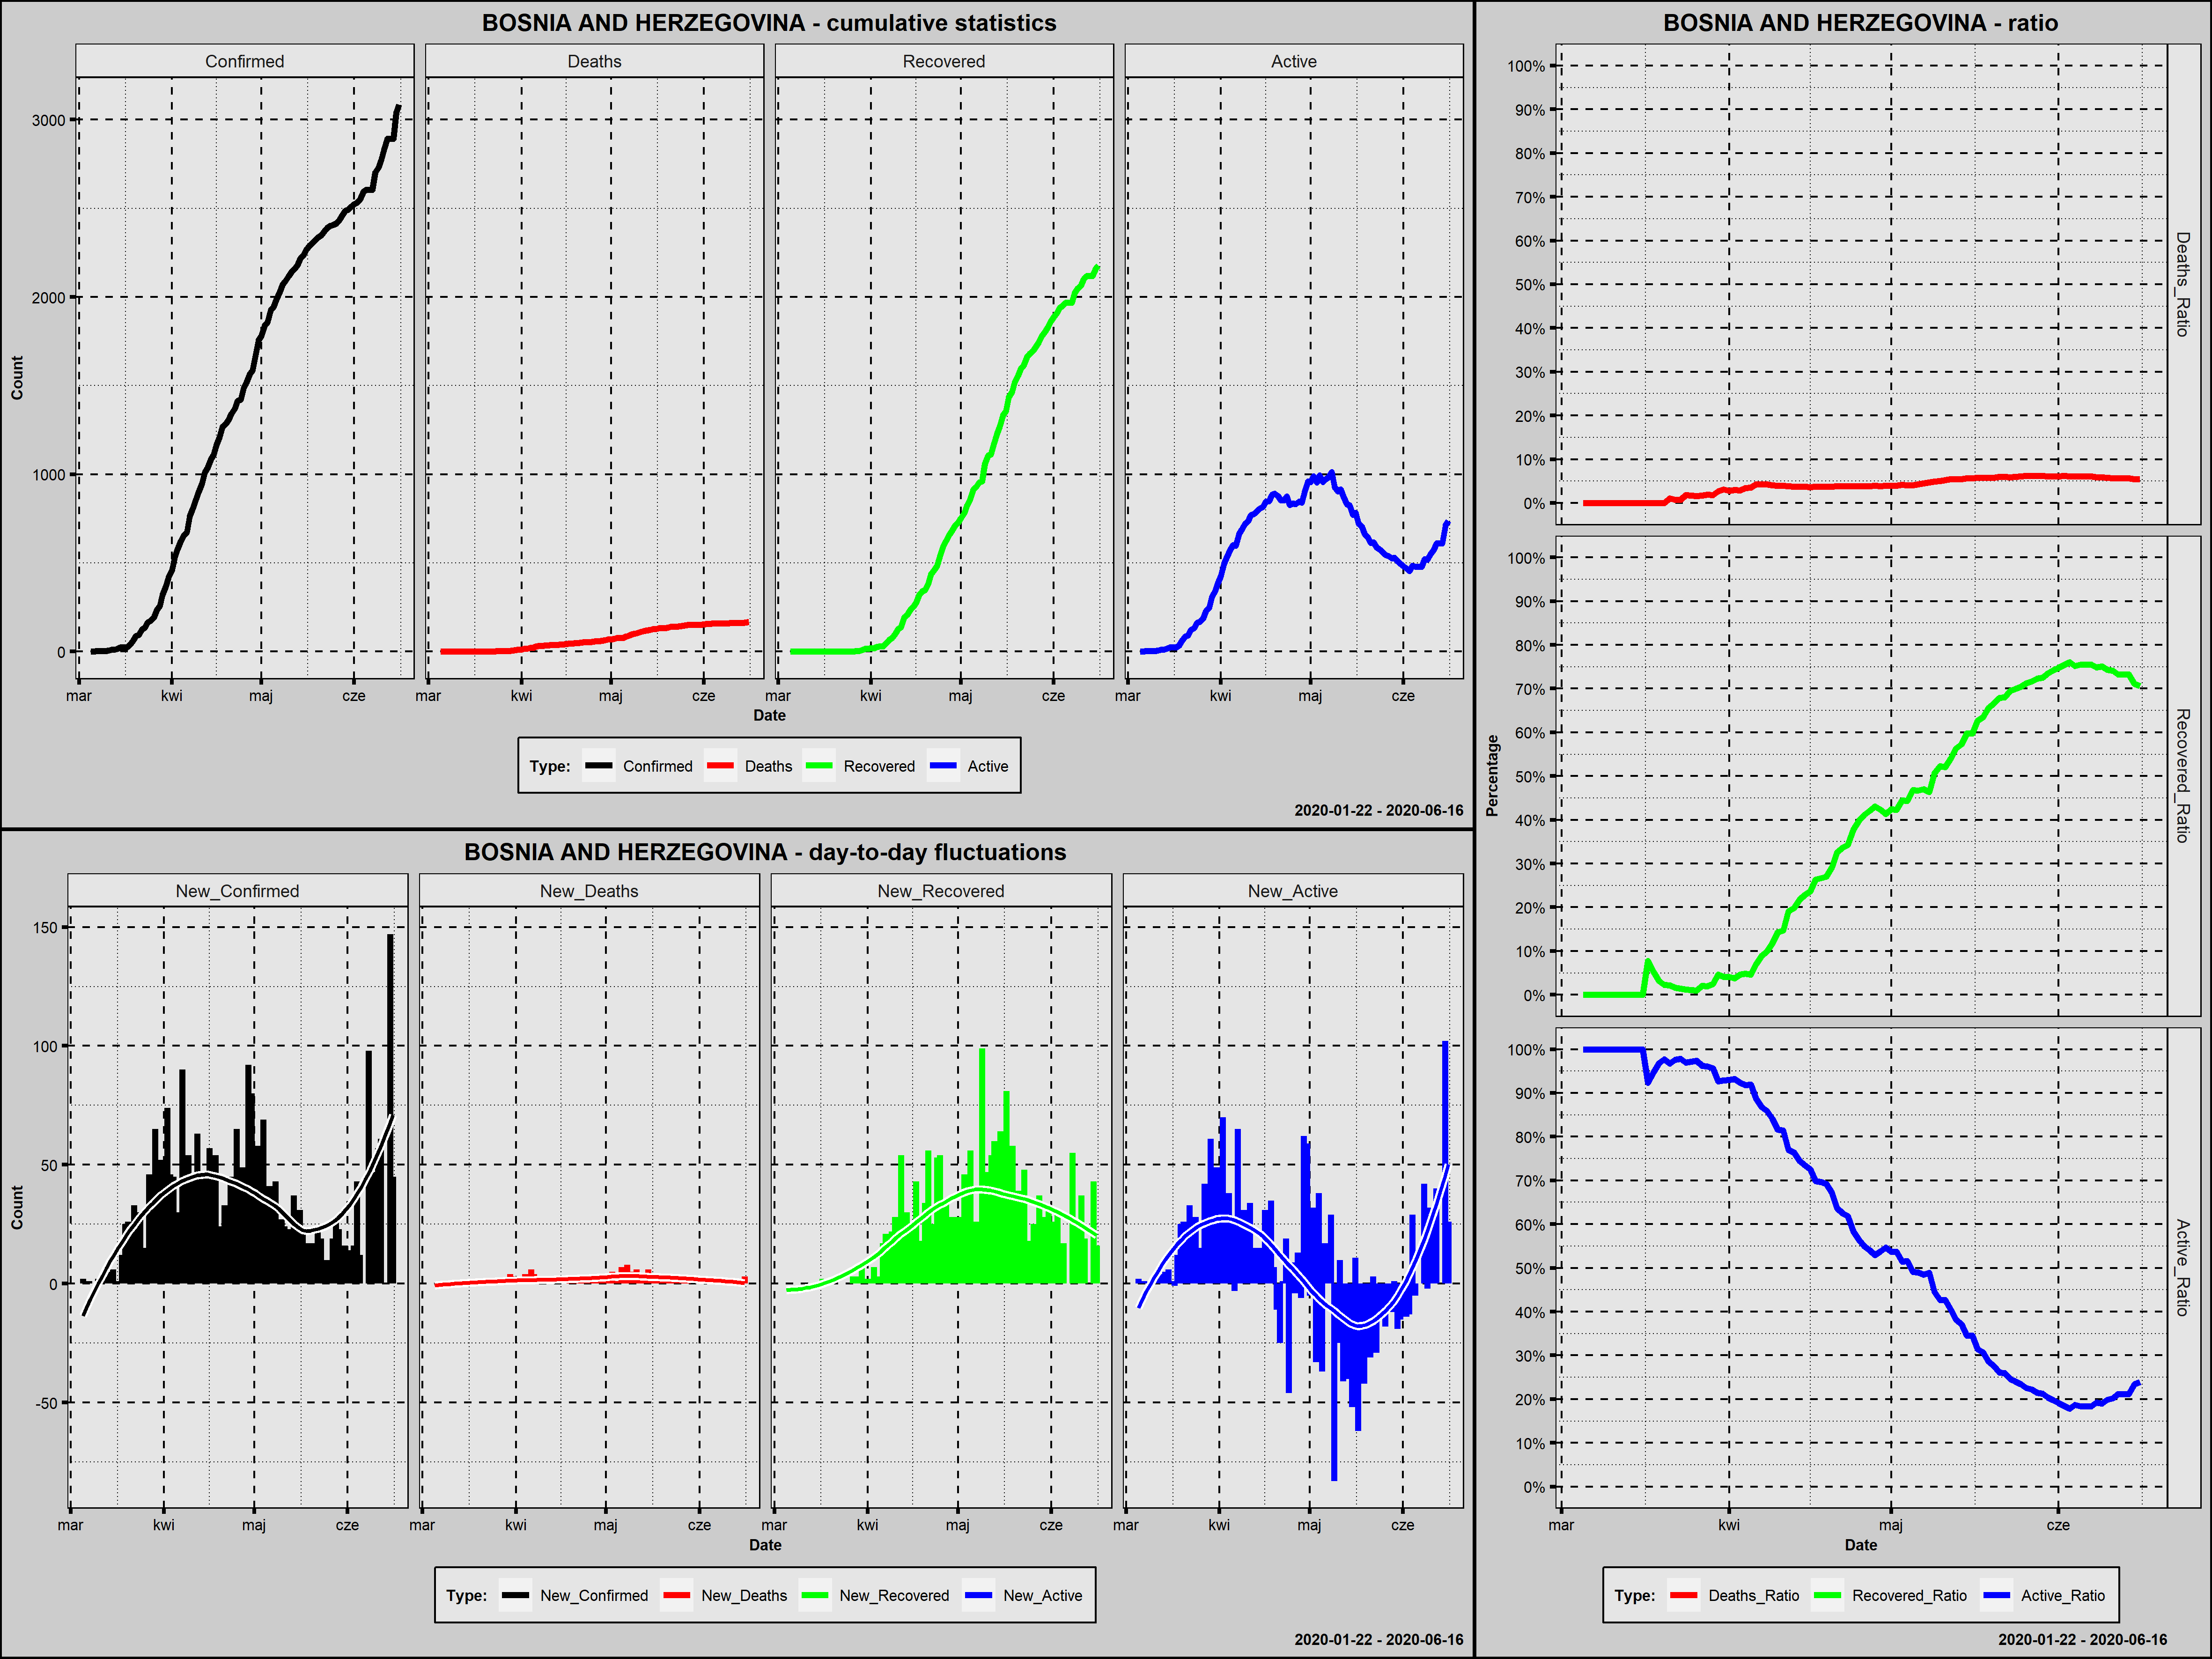

The table this chart was drawn from, first rows:
Country; Date; Confirmed; New_Confirmed; Deaths; New_Deaths; Recovered; New_Recovered; Active; New_Active; Year; Month; Day; Week_Day; Deaths_Ratio; Recovered_Ratio; Active_Ratio; Day_Since_1st_Confirmed; Day_Since_100st_Confirmed
Bosnia and Herzegovina; 2020-03-05; 2; 2; 0; 0; 0; 0; 2; 2; 2020; marzec; 5; czwartek; 0,0000; 0,0000; 1,0000; 1; 0
Bosnia and Herzegovina; 2020-03-06; 2; 0; 0; 0; 0; 0; 2; 0; 2020; marzec; 6; piątek; 0,0000; 0,0000; 1,0000; 2; 0
Bosnia and Herzegovina; 2020-03-07; 3; 1; 0; 0; 0; 0; 3; 1; 2020; marzec; 7; sobota; 0,0000; 0,0000; 1,0000; 3; 0
Bosnia and Herzegovina; 2020-03-08; 3; 0; 0; 0; 0; 0; 3; 0; 2020; marzec; 8; niedziela; 0,0000; 0,0000; 1,0000; 4; 0
Bosnia and Herzegovina; 2020-03-09; 3; 0; 0; 0; 0; 0; 3; 0; 2020; marzec; 9; poniedziałek; 0,0000; 0,0000; 1,0000; 5; 0
Bosnia and Herzegovina; 2020-03-10; 5; 2; 0; 0; 0; 0; 5; 2; 2020; marzec; 10; wtorek; 0,0000; 0,0000; 1,0000; 6; 0
Bosnia and Herzegovina; 2020-03-11; 7; 2; 0; 0; 0; 0; 7; 2; 2020; marzec; 11; środa; 0,0000; 0,0000; 1,0000; 7; 0
Bosnia and Herzegovina; 2020-03-12; 11; 4; 0; 0; 0; 0; 11; 4; 2020; marzec; 12; czwartek; 0,0000; 0,0000; 1,0000; 8; 0
Bosnia and Herzegovina; 2020-03-13; 13; 2; 0; 0; 0; 0; 13; 2; 2020; marzec; 13; piątek; 0,0000; 0,0000; 1,0000; 9; 0
Bosnia and Herzegovina; 2020-03-14; 18; 5; 0; 0; 0; 0; 18; 5; 2020; marzec; 14; sobota; 0,0000; 0,0000; 1,0000; 10; 0
Bosnia and Herzegovina; 2020-03-15; 24; 6; 0; 0; 0; 0; 24; 6; 2020; marzec; 15; niedziela; 0,0000; 0,0000; 1,0000; 11; 0
Bosnia and Herzegovina; 2020-03-16; 25; 1; 0; 0; 0; 0; 25; 1; 2020; marzec; 16; poniedziałek; 0,0000; 0,0000; 1,0000; 12; 0
Bosnia and Herzegovina; 2020-03-17; 26; 1; 0; 0; 2; 2; 24; -1; 2020; marzec; 17; wtorek; 0,0000; 0,0769; 0,9231; 13; 0
Bosnia and Herzegovina; 2020-03-18; 38; 12; 0; 0; 2; 0; 36; 12; 2020; marzec; 18; środa; 0,0000; 0,0526; 0,9474; 14; 0
Bosnia and Herzegovina; 2020-03-19; 63; 25; 0; 0; 2; 0; 61; 25; 2020; marzec; 19; czwartek; 0,0000; 0,0317; 0,9683; 15; 0
Bosnia and Herzegovina; 2020-03-20; 89; 26; 0; 0; 2; 0; 87; 26; 2020; marzec; 20; piątek; 0,0000; 0,0225; 0,9775; 16; 0
Bosnia and Herzegovina; 2020-03-21; 93; 4; 1; 1; 2; 0; 90; 3; 2020; marzec; 21; sobota; 0,0108; 0,0215; 0,9677; 17; 0
Bosnia and Herzegovina; 2020-03-22; 126; 33; 1; 0; 2; 0; 123; 33; 2020; marzec; 22; niedziela; 0,0079; 0,0159; 0,9762; 18; 1
Bosnia and Herzegovina; 2020-03-23; 136; 10; 1; 0; 2; 0; 133; 10; 2020; marzec; 23; poniedziałek; 0,0074; 0,0147; 0,9779; 19; 2
Bosnia and Herzegovina; 2020-03-24; 166; 30; 3; 2; 2; 0; 161; 28; 2020; marzec; 24; wtorek; 0,0181; 0,0120; 0,9699; 20; 3
Bosnia and Herzegovina; 2020-03-25; 176; 10; 3; 0; 2; 0; 171; 10; 2020; marzec; 25; środa; 0,0170; 0,0114; 0,9716; 21; 4
Bosnia and Herzegovina; 2020-03-26; 191; 15; 3; 0; 2; 0; 186; 15; 2020; marzec; 26; czwartek; 0,0157; 0,0105; 0,9738; 22; 5
Bosnia and Herzegovina; 2020-03-27; 237; 46; 4; 1; 5; 3; 228; 42; 2020; marzec; 27; piątek; 0,0169; 0,0211; 0,9620; 23; 6
Bosnia and Herzegovina; 2020-03-28; 258; 21; 5; 1; 5; 0; 248; 20; 2020; marzec; 28; sobota; 0,0194; 0,0194; 0,9612; 24; 7
Bosnia and Herzegovina; 2020-03-29; 323; 65; 6; 1; 8; 3; 309; 61; 2020; marzec; 29; niedziela; 0,0186; 0,0248; 0,9567; 25; 8
Bosnia and Herzegovina; 2020-03-30; 368; 45; 10; 4; 17; 9; 341; 32; 2020; marzec; 30; poniedziałek; 0,0272; 0,0462; 0,9266; 26; 9
Bosnia and Herzegovina; 2020-03-31; 420; 52; 13; 3; 17; 0; 390; 49; 2020; marzec; 31; wtorek; 0,0310; 0,0405; 0,9286; 27; 10
Bosnia and Herzegovina; 2020-04-01; 459; 39; 13; 0; 19; 2; 427; 37; 2020; kwiecień; 1; środa; 0,0283; 0,0414; 0,9303; 28; 11
Bosnia and Herzegovina; 2020-04-02; 533; 74; 16; 3; 20; 1; 497; 70; 2020; kwiecień; 2; czwartek; 0,0300; 0,0375; 0,9325; 29; 12
Bosnia and Herzegovina; 2020-04-03; 579; 46; 17; 1; 27; 7; 535; 38; 2020; kwiecień; 3; piątek; 0,0294; 0,0466; 0,9240; 30; 13
Bosnia and Herzegovina; 2020-04-04; 624; 45; 21; 4; 30; 3; 573; 38; 2020; kwiecień; 4; sobota; 0,0337; 0,0481; 0,9183; 31; 14
Bosnia and Herzegovina; 2020-04-05; 654; 30; 23; 2; 30; 0; 601; 28; 2020; kwiecień; 5; niedziela; 0,0352; 0,0459; 0,9190; 32; 15
Bosnia and Herzegovina; 2020-04-06; 674; 20; 29; 6; 47; 17; 598; -3; 2020; kwiecień; 6; poniedziałek; 0,0430; 0,0697; 0,8872; 33; 16
Bosnia and Herzegovina; 2020-04-07; 764; 90; 33; 4; 68; 21; 663; 65; 2020; kwiecień; 7; wtorek; 0,0432; 0,0890; 0,8678; 34; 17
Bosnia and Herzegovina; 2020-04-08; 804; 40; 34; 1; 79; 11; 691; 28; 2020; kwiecień; 8; środa; 0,0423; 0,0983; 0,8595; 35; 18
Bosnia and Herzegovina; 2020-04-09; 858; 54; 35; 1; 101; 22; 722; 31; 2020; kwiecień; 9; czwartek; 0,0408; 0,1177; 0,8415; 36; 19
Bosnia and Herzegovina; 2020-04-10; 901; 43; 36; 1; 129; 28; 736; 14; 2020; kwiecień; 10; piątek; 0,0400; 0,1432; 0,8169; 37; 20
Bosnia and Herzegovina; 2020-04-11; 946; 45; 37; 1; 139; 10; 770; 34; 2020; kwiecień; 11; sobota; 0,0391; 0,1469; 0,8140; 38; 21
Bosnia and Herzegovina; 2020-04-12; 1009; 63; 39; 2; 193; 54; 777; 7; 2020; kwiecień; 12; niedziela; 0,0387; 0,1913; 0,7701; 39; 22
Bosnia and Herzegovina; 2020-04-13; 1037; 28; 39; 0; 206; 13; 792; 15; 2020; kwiecień; 13; poniedziałek; 0,0376; 0,1986; 0,7637; 40; 23
Bosnia and Herzegovina; 2020-04-14; 1083; 46; 40; 1; 236; 30; 807; 15; 2020; kwiecień; 14; wtorek; 0,0369; 0,2179; 0,7452; 41; 24
Bosnia and Herzegovina; 2020-04-15; 1110; 27; 41; 1; 253; 17; 816; 9; 2020; kwiecień; 15; środa; 0,0369; 0,2279; 0,7351; 42; 25
Bosnia and Herzegovina; 2020-04-16; 1167; 57; 43; 2; 277; 24; 847; 31; 2020; kwiecień; 16; czwartek; 0,0368; 0,2374; 0,7258; 43; 26
Bosnia and Herzegovina; 2020-04-17; 1214; 47; 46; 3; 320; 43; 848; 1; 2020; kwiecień; 17; piątek; 0,0379; 0,2636; 0,6985; 44; 27
Bosnia and Herzegovina; 2020-04-18; 1268; 54; 47; 1; 338; 18; 883; 35; 2020; kwiecień; 18; sobota; 0,0371; 0,2666; 0,6964; 45; 28
Bosnia and Herzegovina; 2020-04-19; 1285; 17; 48; 1; 347; 9; 890; 7; 2020; kwiecień; 19; niedziela; 0,0374; 0,2700; 0,6926; 46; 29
Bosnia and Herzegovina; 2020-04-20; 1309; 24; 49; 1; 381; 34; 879; -11; 2020; kwiecień; 20; poniedziałek; 0,0374; 0,2911; 0,6715; 47; 30
Bosnia and Herzegovina; 2020-04-21; 1342; 33; 51; 2; 437; 56; 854; -25; 2020; kwiecień; 21; wtorek; 0,0380; 0,3256; 0,6364; 48; 31
Bosnia and Herzegovina; 2020-04-22; 1368; 26; 53; 2; 460; 23; 855; 1; 2020; kwiecień; 22; środa; 0,0387; 0,3363; 0,6250; 49; 32
Bosnia and Herzegovina; 2020-04-23; 1413; 45; 54; 1; 485; 25; 874; 19; 2020; kwiecień; 23; czwartek; 0,0382; 0,3432; 0,6185; 50; 33
Bosnia and Herzegovina; 2020-04-24; 1421; 8; 55; 1; 538; 53; 828; -46; 2020; kwiecień; 24; piątek; 0,0387; 0,3786; 0,5827; 51; 34
Bosnia and Herzegovina; 2020-04-25; 1486; 65; 57; 2; 592; 54; 837; 9; 2020; kwiecień; 25; sobota; 0,0384; 0,3984; 0,5633; 52; 35
Bosnia and Herzegovina; 2020-04-26; 1516; 30; 59; 2; 624; 32; 833; -4; 2020; kwiecień; 26; niedziela; 0,0389; 0,4116; 0,5495; 53; 36
Bosnia and Herzegovina; 2020-04-27; 1565; 49; 60; 1; 659; 35; 846; 13; 2020; kwiecień; 27; poniedziałek; 0,0383; 0,4211; 0,5406; 54; 37
Bosnia and Herzegovina; 2020-04-28; 1585; 20; 63; 3; 682; 23; 840; -6; 2020; kwiecień; 28; wtorek; 0,0397; 0,4303; 0,5300; 55; 38
Bosnia and Herzegovina; 2020-04-29; 1677; 92; 65; 2; 710; 28; 902; 62; 2020; kwiecień; 29; środa; 0,0388; 0,4234; 0,5379; 56; 39
Bosnia and Herzegovina; 2020-04-30; 1757; 80; 69; 4; 727; 17; 961; 59; 2020; kwiecień; 30; czwartek; 0,0393; 0,4138; 0,5470; 57; 40
Bosnia and Herzegovina; 2020-05-01; 1781; 24; 70; 1; 755; 28; 956; -5; 2020; maj; 1; piątek; 0,0393; 0,4239; 0,5368; 58; 41
Bosnia and Herzegovina; 2020-05-02; 1839; 58; 72; 2; 779; 24; 988; 32; 2020; maj; 2; sobota; 0,0392; 0,4236; 0,5372; 59; 42
Bosnia and Herzegovina; 2020-05-03; 1857; 18; 77; 5; 825; 46; 955; -33; 2020; maj; 3; niedziela; 0,0415; 0,4443; 0,5143; 60; 43
... 44 more rows
